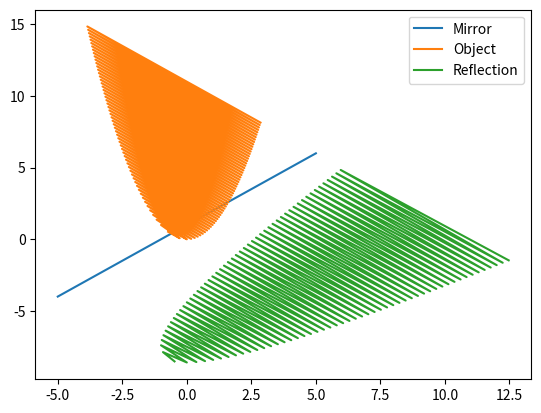

The matplotlib source for this figure:
# Imports
import numpy as np
import sympy as sp
import matplotlib.pyplot as plt

# Initialize variables
x = sp.Symbol('x', real = True)
mir = x + 1
obj = x ** 2
xBounds = (-5, 5)
xStep = 0.1
decPlaces = 4

# Flatten list
def flatten(myList):
    try:
        return [i for subList in myList for i in subList]
    except:
        return myList

# Convert list items to float
def floatList(myList):
    return [float(i) for i in myList]

# Approximate function zeros using Householder's method
def householderZeros(func, var, guess, order, epochs):
    for epoch in range(epochs):
        guessOld = guess
        guessOld += order * ((1 / func).diff(var, order - 1).subs(var, guessOld) / (1 / func).diff(var, order).subs(var, guessOld))
        guessOld = guessOld.evalf()
        if guessOld == sp.nan:
            break
        else:
            guess = guessOld
    return guess

# Normal line to function at a point
def norm(func, var, pt):
    return -1 / func.diff(var).subs(var, pt) * (var - pt) + func.subs(var, pt)

# Reflect point about center
def reflect(pt, center):
    return 2 * center - pt

mir = sp.sympify(mir)
obj = sp.sympify(obj)

ptsMir_x = np.arange(xBounds[0], xBounds[1] + xStep, xStep)
print([norm(mir, x, ptMir_x) for ptMir_x in ptsMir_x])
ptsObj_x = [sp.solve(norm(mir, x, ptMir_x) - obj) for ptMir_x in ptsMir_x]
ptsRefl_x = [reflect(ptObj_x, ptMir_x) for ptObj_x, ptMir_x in zip(ptsObj_x, ptsMir_x)]

ptsMir_x = floatList(flatten(ptsMir_x))
ptsObj_x = floatList(flatten(ptsObj_x))
ptsRefl_x = floatList(flatten(ptsRefl_x))

ptsMir_y = [mir.subs(x, i) for i in ptsMir_x]
ptsObj_y = [obj.subs(x, i) for i in ptsObj_x]
ptsRefl_y = [reflect(ptObj_y, ptMir_y) for ptObj_y, ptMir_y in zip(ptsObj_y, ptsMir_y)]

ptsMir_y = floatList(flatten(ptsMir_y))
ptsObj_y = floatList(flatten(ptsObj_y))
ptsRefl_y = floatList(flatten(ptsRefl_y))

ptsRefl_x = ptsRefl_x[:len(ptsRefl_y)]

print('ptsObj_x:', ptsObj_x, '\n')
print('ptsMir_x:', ptsMir_x, '\n')
print('ptsRefl_x:', ptsRefl_x, '\n')

print(len(ptsObj_x), '\n')
print(len(ptsMir_x), '\n')
print(len(ptsRefl_x), '\n')

print('ptsObj_y:', ptsObj_y, '\n')
print('ptsMir_y:', ptsMir_y, '\n')
print('ptsRefl_y:', ptsRefl_y, '\n')

print(len(ptsObj_y), '\n')
print(len(ptsMir_y), '\n')
print(len(ptsRefl_y), '\n')

plt.plot(ptsMir_x, ptsMir_y, label = 'Mirror')
plt.plot(ptsObj_x, ptsObj_y, label = 'Object')
plt.plot(ptsRefl_x, ptsRefl_y, label = 'Reflection')
plt.legend()
plt.show()
